Labelled photos from "parts", an image-classification folder in rahualrai/parts_classification. The possible labels are: connector, gear, plate, shaft, spring.

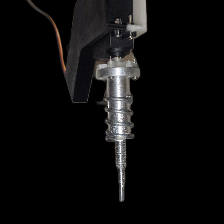
Label: spring

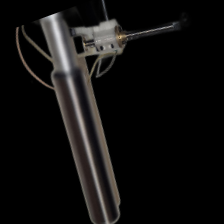
Label: shaft

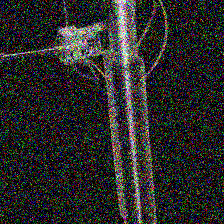
Label: shaft

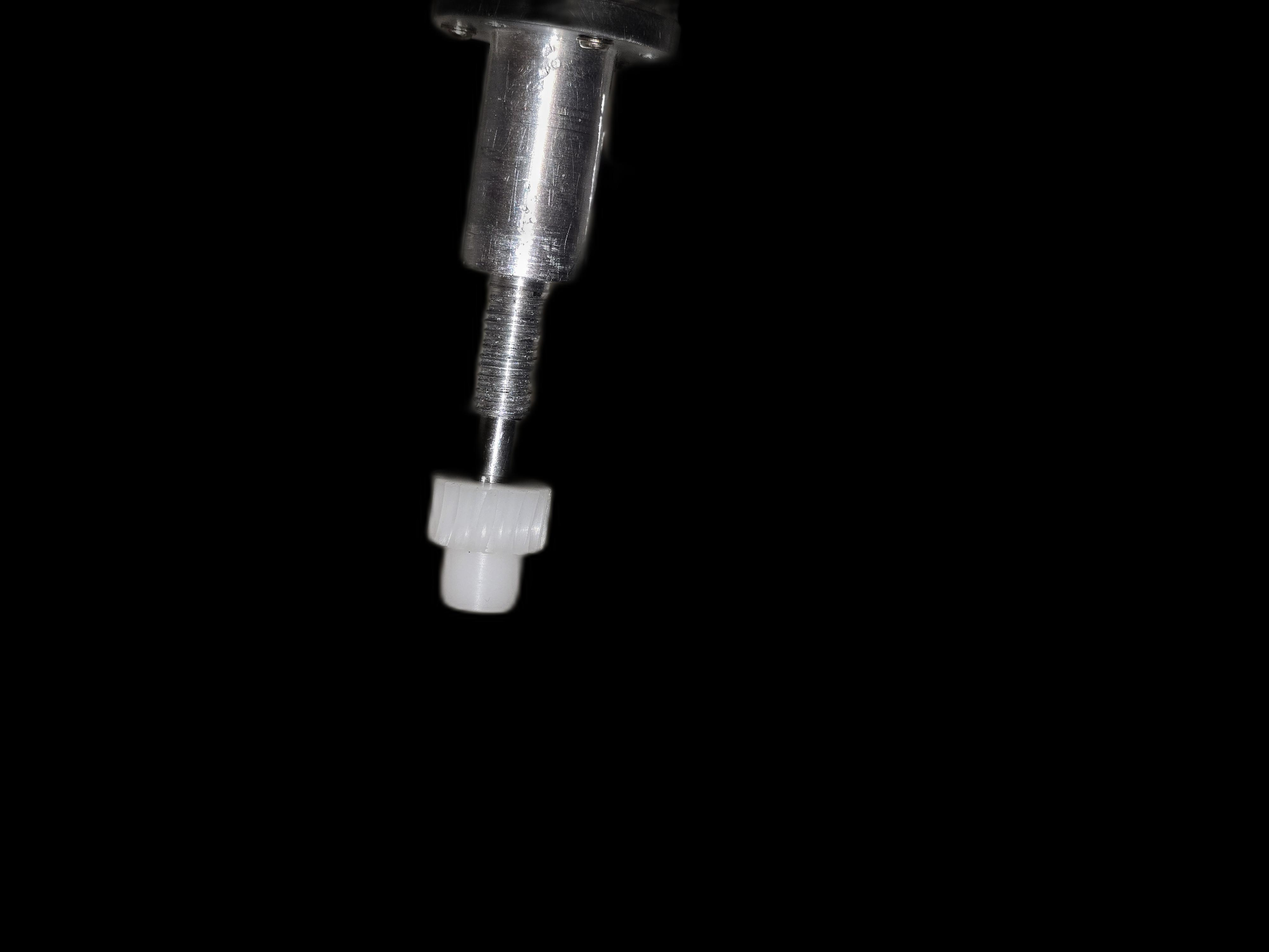
Label: gear

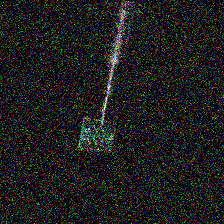
Label: plate

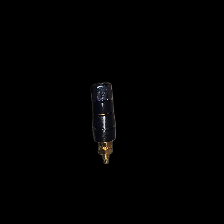
Label: connector
